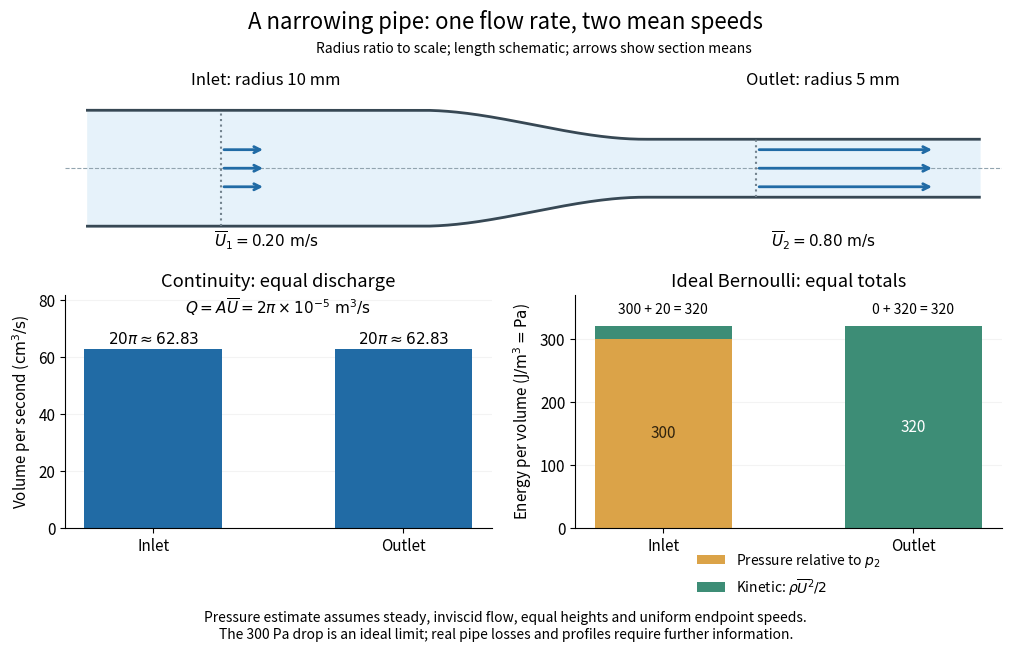

Write Python code to recreate this figure.
"""Draw the section-mean continuity example and its conditional Bernoulli limit.

Run from the desired output directory; writes fluid-flow-constriction.png there.
Tested with Python 3.14.4, NumPy 2.3.5 and Matplotlib 3.10.7.
The pipe outline is schematic; no local velocity field is computed.
"""

from pathlib import Path

import matplotlib

matplotlib.use("Agg")
import matplotlib.pyplot as plt
import numpy as np


def main():
    radii = np.array([0.010, 0.005])
    density = 1000.0
    areas = np.pi * radii**2
    discharge = areas[0] * 0.20
    speeds = discharge / areas
    kinetic = density * speeds**2 / 2
    pressure_drop = kinetic[1] - kinetic[0]

    np.testing.assert_allclose(discharge, 2 * np.pi * 1e-5)
    np.testing.assert_allclose(speeds, [0.20, 0.80])
    np.testing.assert_allclose(areas * speeds, discharge)
    np.testing.assert_allclose(pressure_drop, 300.0)
    np.testing.assert_allclose(density * speeds * (2 * radii) / 0.001, [4000, 8000])
    np.testing.assert_allclose(density * speeds * (2 * radii) / 0.10, [40, 80])

    plt.rcParams.update({"font.size": 11, "axes.spines.top": False,
                         "axes.spines.right": False})
    fig = plt.figure(figsize=(10, 6.4), dpi=130, layout="constrained")
    fig.patch.set_facecolor("white")
    grid = fig.add_gridspec(2, 2, height_ratios=[1, 1.15])
    pipe = fig.add_subplot(grid[0, :])
    flow = fig.add_subplot(grid[1, 0])
    energy = fig.add_subplot(grid[1, 1])
    fig.suptitle("A narrowing pipe: one flow rate, two mean speeds", fontsize=16)

    x = np.linspace(0, 8, 501)
    fraction = np.clip((x - 3) / 2, 0, 1)
    wall = 1 - 0.5 * (3 * fraction**2 - 2 * fraction**3)
    pipe.fill_between(x, -wall, wall, color="#e6f2fa")
    pipe.plot(x, wall, color="#374854", linewidth=2)
    pipe.plot(x, -wall, color="#374854", linewidth=2)
    pipe.axhline(0, color="#92a4af", linestyle="--", linewidth=0.8)
    for pos, radius, speed in zip([1.2, 6.0], radii, speeds):
        half_height = radius / radii[0]
        pipe.plot([pos, pos], [-half_height, half_height], color="#72828d",
                  linestyle=":", linewidth=1.5)
        for level in [-0.32, 0, 0.32]:
            pipe.annotate("", xy=(pos + 2 * speed, level), xytext=(pos, level),
                          arrowprops={"arrowstyle": "->", "lw": 2,
                                      "color": "#216ba5"})
    pipe.text(1.6, 1.45, "Inlet: radius 10 mm", ha="center", fontsize=12)
    pipe.text(6.6, 1.45, "Outlet: radius 5 mm", ha="center", fontsize=12)
    pipe.text(1.6, -1.36, r"$\overline{U}_1=0.20\ \mathrm{m/s}$", ha="center")
    pipe.text(6.6, -1.36, r"$\overline{U}_2=0.80\ \mathrm{m/s}$", ha="center")
    pipe.set(xlim=(-0.2, 8.2), ylim=(-1.65, 1.85))
    pipe.set_axis_off()
    pipe.set_title("Radius ratio to scale; length schematic; arrows show section means", fontsize=10)

    positions = np.array([0, 1])
    names = ["Inlet", "Outlet"]
    flow.bar(positions, np.full(2, discharge * 1e6), width=0.55, color="#216ba5")
    flow.set(xticks=positions, xticklabels=names, ylim=(0, 82),
             ylabel=r"Volume per second ($\mathrm{cm^3/s}$)",
             title="Continuity: equal discharge")
    for pos in positions:
        flow.text(pos, discharge * 1e6 + 2, r"$20\pi\approx62.83$", ha="center")
    flow.text(0.5, 0.92, r"$Q=A\overline{U}=2\pi\times10^{-5}\ \mathrm{m^3/s}$",
              transform=flow.transAxes, ha="center", fontsize=11)
    flow.grid(axis="y", alpha=0.15)
    flow.set_axisbelow(True)

    pressure = np.array([pressure_drop, 0])
    energy.bar(positions, pressure, width=0.55, color="#dba348",
               label=r"Pressure relative to $p_2$")
    energy.bar(positions, kinetic, bottom=pressure, width=0.55, color="#3d8d76",
               label=r"Kinetic: $\rho\overline{U}^2/2$")
    energy.set(xticks=positions, xticklabels=names, ylim=(0, 370),
               ylabel=r"Energy per volume ($\mathrm{J/m^3}=\mathrm{Pa}$)",
               title="Ideal Bernoulli: equal totals")
    energy.text(0, 150, "300", ha="center", va="center", color="#30230e")
    energy.text(0, 340, "300 + 20 = 320", ha="center", fontsize=10)
    energy.text(1, 160, "320", ha="center", va="center", color="white")
    energy.text(1, 340, "0 + 320 = 320", ha="center", fontsize=10)
    energy.grid(axis="y", alpha=0.15)
    energy.set_axisbelow(True)
    energy.legend(loc="lower center", bbox_to_anchor=(0.5, -0.35), fontsize=10,
                  frameon=False)
    fig.supxlabel("Pressure estimate assumes steady, inviscid flow, equal heights and uniform endpoint speeds.\n"
                  "The 300 Pa drop is an ideal limit; real pipe losses and profiles require further information.",
                  fontsize=10)
    fig.savefig(Path.cwd() / "fluid-flow-constriction.png", facecolor="white",
                transparent=False)
    plt.close(fig)
    print(f"Q={discharge:.12g} m^3/s; U2={speeds[1]:.2f} m/s; ideal pressure drop={pressure_drop:.0f} Pa")


if __name__ == "__main__":
    main()
